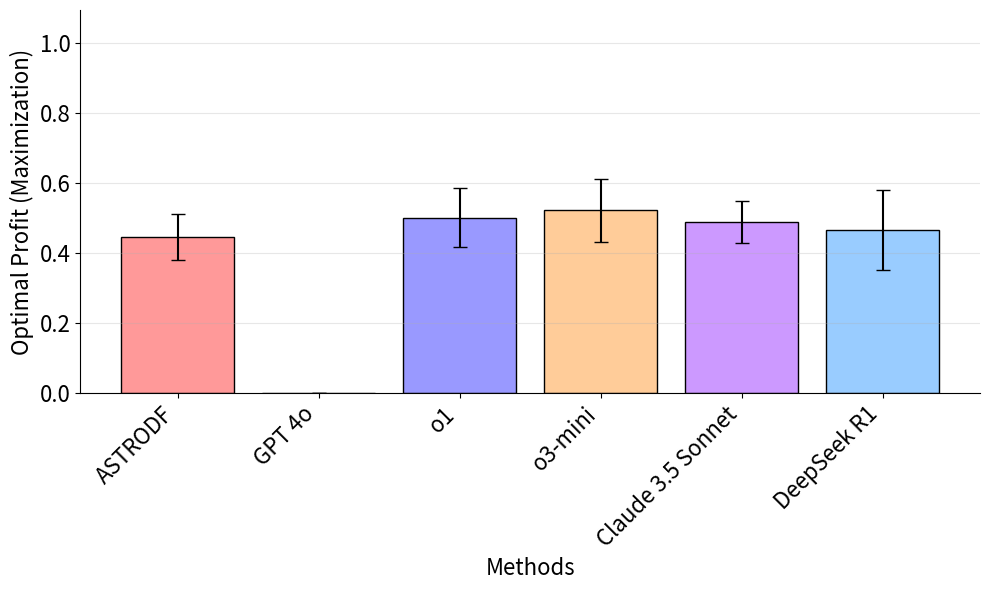

This chart was generated by the following Python code:
import matplotlib.pyplot as plt
import numpy as np

# Data setup
models = ['ASTRODF', 'GPT 4o', 'o1', 'o3-mini', 'Claude 3.5 Sonnet', 'DeepSeek R1']
means = [0.4472, 0.0 ,0.5009, 0.5218, 0.4897, 0.4659]
errors = [0.0657, 0.0 , 0.0850, 0.0897, 0.0597, 0.1146] * 2
colors = ['#ff9999', '#99ff99', '#9999ff', '#ffcc99', '#cc99ff', '#99ccff']
patterns = ['', '', '', '', '', '']

# Create figure
plt.figure(figsize=(10, 6))
bars = []

# Plot bars with error caps
for i, (mean, error) in enumerate(zip(means, errors)):
    bar = plt.bar(i, mean, 
                 color=colors[i],
                 edgecolor='black',
                 linewidth=1,
                 yerr=error,
                 capsize=5,
                 error_kw={'ecolor': 'black', 'capsize': 5})

    # Add pattern to last bar
    if patterns[i]:
        bar[0].set_hatch(patterns[i])
        bar[0].set_edgecolor('black')
    bars.append(bar)

# Customize axes and labels
plt.xticks(range(len(models)), models, rotation=45, ha='right', fontsize = 16)
plt.xlabel('Methods', fontsize=16)
plt.ylabel('Optimal Profit (Maximization)', fontsize=16)
plt.yticks(fontsize=16)
plt.ylim(0, max(means) + 5 *  max(errors))

# Remove top and right spines
for spine in ['top', 'right']:
    plt.gca().spines[spine].set_visible(False)

# Add grid
plt.grid(axis='y', alpha=0.3)

# Adjust layout and show
plt.tight_layout()
plt.show()